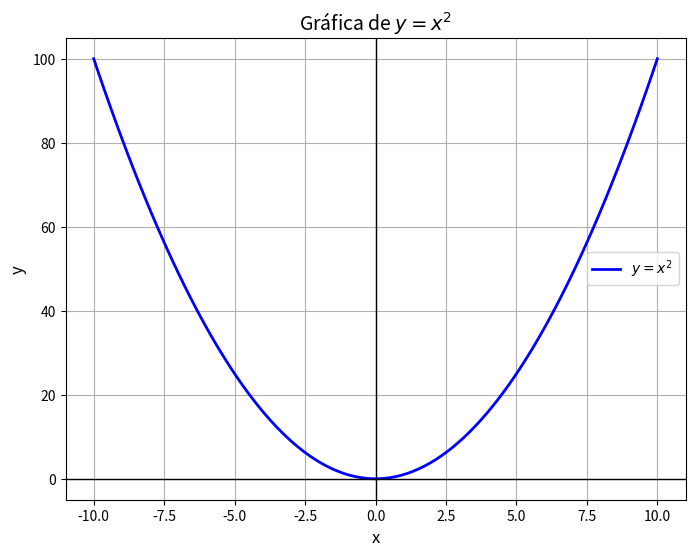

Source code (Python):
import matplotlib.pyplot as plt
import numpy as np

# Datos
x = np.linspace(-10, 10, 100)
y = x**2

# Crear la figura y los ejes
plt.figure(figsize=(8, 6))

# Graficar
plt.plot(x, y, label=r'$y = x^2$', color='b', linewidth=2)

# Personalizar el gráfico
plt.title('Gráfica de $y = x^2$', fontsize=14)
plt.xlabel('x', fontsize=12)
plt.ylabel('y', fontsize=12)
plt.grid(True)
plt.axhline(0, color='black',linewidth=1)
plt.axvline(0, color='black',linewidth=1)

# Agregar una leyenda
plt.legend()

# Mostrar el gráfico
plt.show()
